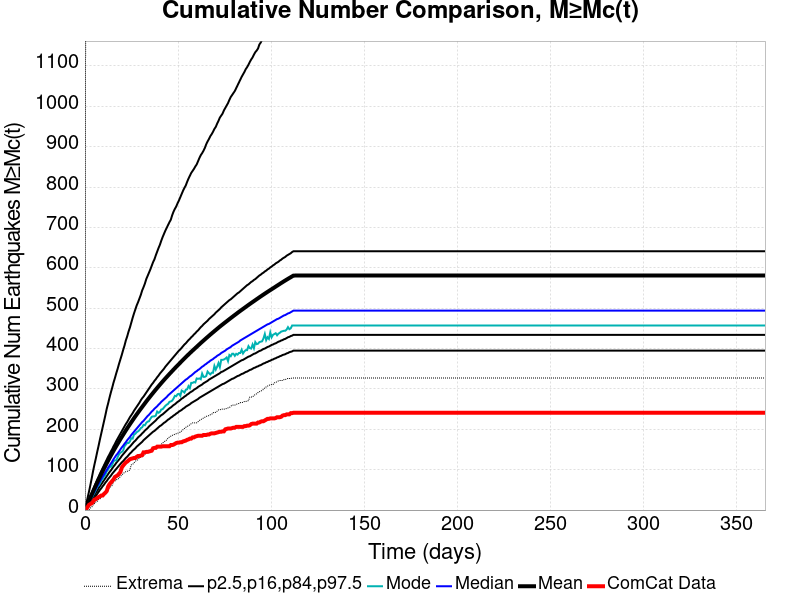

The table this chart was drawn from, first rows:
Time (days), ComCat Data, Simulation Mean, Simulation Median, Simulation Mode, Simulation Minimum, Simulation Maximum, 2.5 %-ile, 16 %-ile, 84 %-ile, 97.5 %-ile
0.0, 0.0, 0.0, 0.0, 0.0, 0.0, 0.0, 0.0, 0.0, 0.0, 0.0
0.732, 3.0, 7.561, 6.0, 6.0, 0.0, 2438, 2.0, 4.0, 10.0, 16.0
1.464, 8.0, 15.43, 13.0, 13.0, 0.0, 2865, 6.0, 9.0, 19.0, 31.0
2.196, 13.0, 23.24, 20.0, 19.0, 1.0, 3198, 11.0, 15.0, 27.0, 46.0
2.928, 15.0, 31.02, 27.0, 26.0, 5.0, 3475, 16.0, 21.0, 35.0, 62.0
3.66, 17.0, 38.69, 33.0, 31.0, 7.0, 3644, 20.0, 26.0, 43.0, 79.0
4.392, 21.0, 46.29, 40.0, 37.0, 13.0, 3769, 25.0, 32.0, 51.0, 97.0
5.124, 26.0, 53.75, 46.0, 43.0, 16.0, 3882, 30.0, 37.0, 59.0, 113.0
5.856, 27.0, 61.07, 53.0, 50.0, 20.0, 3966, 35.0, 43.0, 67.0, 128.0
6.588, 30.0, 68.26, 59.0, 57.0, 21.0, 4038, 40.0, 48.0, 75.0, 144.0
7.32, 32.0, 75.41, 65.0, 61.0, 26.0, 4115, 45.0, 54.0, 82.0, 159.0
8.052, 34.0, 82.49, 71.0, 66.0, 27.0, 4179, 50.0, 59.0, 90.0, 175.0
8.784, 36.0, 89.42, 77.0, 74.0, 33.0, 4227, 54.0, 64.0, 97.0, 190.0
9.516, 36.0, 96.23, 83.0, 77.0, 36.0, 4352, 59.0, 69.0, 104.0, 205.0
10.25, 40.0, 102.9, 88.0, 83.0, 41.0, 4456, 63.0, 74.0, 111.0, 220.0
10.98, 43.0, 109.5, 94.0, 87.0, 42.0, 4544, 68.0, 79.0, 118.0, 235.0
11.71, 47.0, 116, 99.0, 96.0, 45.0, 4603, 72.0, 84.0, 125.0, 251.0
12.44, 58.0, 122.4, 105.0, 100.0, 52.0, 4753, 77.0, 89.0, 132.0, 264.0
13.18, 64.0, 128.7, 110.0, 107.0, 55.0, 4950, 81.0, 94.0, 138.0, 278.0
13.91, 68.0, 134.8, 115.0, 107.0, 58.0, 5101, 85.0, 98.0, 145.0, 291.0
14.64, 72.0, 140.9, 120.0, 112.0, 61.0, 5218, 90.0, 103.0, 151.0, 303.0
15.37, 76.0, 146.9, 126.0, 121.0, 70.0, 5321, 94.0, 108.0, 158.0, 316.0
16.1, 82.0, 152.8, 131.0, 123.0, 72.0, 5426, 98.0, 112.0, 164.0, 327.0
16.84, 84.0, 158.6, 136.0, 123.0, 75.0, 5522, 102.0, 117.0, 171.0, 339.0
17.57, 86.0, 164.3, 140.0, 131.0, 76.0, 5604, 106.0, 121.0, 177.0, 350.0
18.3, 90.0, 169.9, 145.0, 138.0, 79.0, 5659, 110.0, 125.0, 183.0, 362.0
19.03, 94.0, 175.5, 150.0, 142.0, 83.0, 5741, 114.0, 129.0, 189.0, 373.0
19.76, 105.0, 181, 155.0, 144.0, 87.0, 5805, 118.0, 134.0, 195.0, 384.0
20.49, 110.0, 186.4, 159.0, 147.0, 90.0, 5874, 121.0, 138.0, 201.0, 396.0
21.23, 114.0, 191.8, 164.0, 158.0, 93.0, 5927, 125.0, 142.0, 207.0, 407.0
21.96, 118.0, 197.2, 168.0, 162.0, 95.0, 5993, 129.0, 146.0, 213.0, 420.0
22.69, 120.0, 202.4, 173.0, 166.0, 96.0, 6037, 132.0, 150.0, 218.0, 430.0
23.42, 123.0, 207.5, 177.0, 166.0, 97.0, 6083, 136.0, 154.0, 224.0, 442.0
24.15, 126.0, 212.6, 181.0, 170.0, 100.0, 6132, 140.0, 157.0, 230.0, 452.0
24.89, 127.0, 217.6, 186.0, 178.0, 112.0, 6166, 143.0, 161.0, 235.0, 464.0
25.62, 128.0, 222.5, 190.0, 177.0, 113.0, 6198, 147.0, 165.0, 240.0, 476.0
26.35, 129.0, 227.5, 194.0, 187.0, 117.0, 6240, 150.0, 169.0, 246.0, 487.0
27.08, 129.0, 232.3, 198.0, 189.0, 121.0, 6271, 153.0, 172.0, 251.0, 497.0
27.81, 132.0, 237.1, 202.0, 193.0, 123.0, 6301, 157.0, 176.0, 256.0, 507.0
28.55, 134.0, 241.8, 206.0, 195.0, 125.0, 6325, 160.0, 180.0, 261.0, 515.0
29.28, 134.0, 246.4, 210.0, 198.0, 129.0, 6361, 163.0, 183.0, 266.0, 524.0
30.01, 135.0, 251, 214.0, 203.0, 131.0, 6392, 166.0, 186.0, 272.0, 533.0
30.74, 136.0, 255.5, 218.0, 205.0, 132.0, 6430, 169.0, 190.0, 277.0, 544.0
31.47, 143.0, 260, 221.0, 211.0, 135.0, 6466, 173.0, 193.0, 281.0, 552.0
32.21, 143.0, 264.4, 225.0, 210.0, 138.0, 6498, 176.0, 197.0, 286.0, 561.0
32.94, 144.0, 268.9, 229.0, 216.0, 142.0, 6520, 179.0, 200.0, 291.0, 572.0
33.67, 144.0, 273.3, 233.0, 219.0, 143.0, 6558, 182.0, 203.0, 296.0, 580.0
34.4, 145.0, 277.6, 236.0, 220.0, 146.0, 6627, 185.0, 207.0, 301.0, 588.0
35.13, 146.0, 281.8, 240.0, 226.0, 147.0, 6703, 188.0, 210.0, 306.0, 596.0
35.87, 147.0, 286, 244.0, 231.0, 150.0, 6785, 191.0, 213.0, 311.0, 605.0
36.6, 153.0, 290.2, 247.0, 232.0, 150.0, 6843, 194.0, 216.0, 315.0, 614.0
37.33, 154.0, 294.4, 251.0, 232.0, 151.0, 6910, 196.0, 219.0, 320.0, 621.0
38.06, 154.0, 298.5, 254.0, 234.0, 154.0, 6960, 199.0, 222.0, 324.0, 631.0
38.79, 157.0, 302.5, 257.0, 244.0, 157.0, 7008, 202.0, 226.0, 329.0, 640.0
39.53, 157.0, 306.5, 261.0, 241.0, 158.0, 7055, 205.0, 229.0, 333.0, 649.0
40.26, 157.0, 310.5, 264.0, 243.0, 159.0, 7109, 208.0, 232.0, 338.0, 657.0
40.99, 157.0, 314.5, 268.0, 249.0, 163.0, 7178, 210.0, 235.0, 342.0, 667.0
41.72, 158.0, 318.3, 271.0, 250.0, 166.0, 7221, 213.0, 237.0, 346.0, 676.0
42.45, 158.0, 322.1, 274.0, 254.0, 169.0, 7274, 216.0, 240.0, 350.0, 684.0
43.19, 158.0, 325.9, 277.0, 258.0, 171.0, 7307, 218.0, 243.0, 355.0, 692.0
... 440 more rows
